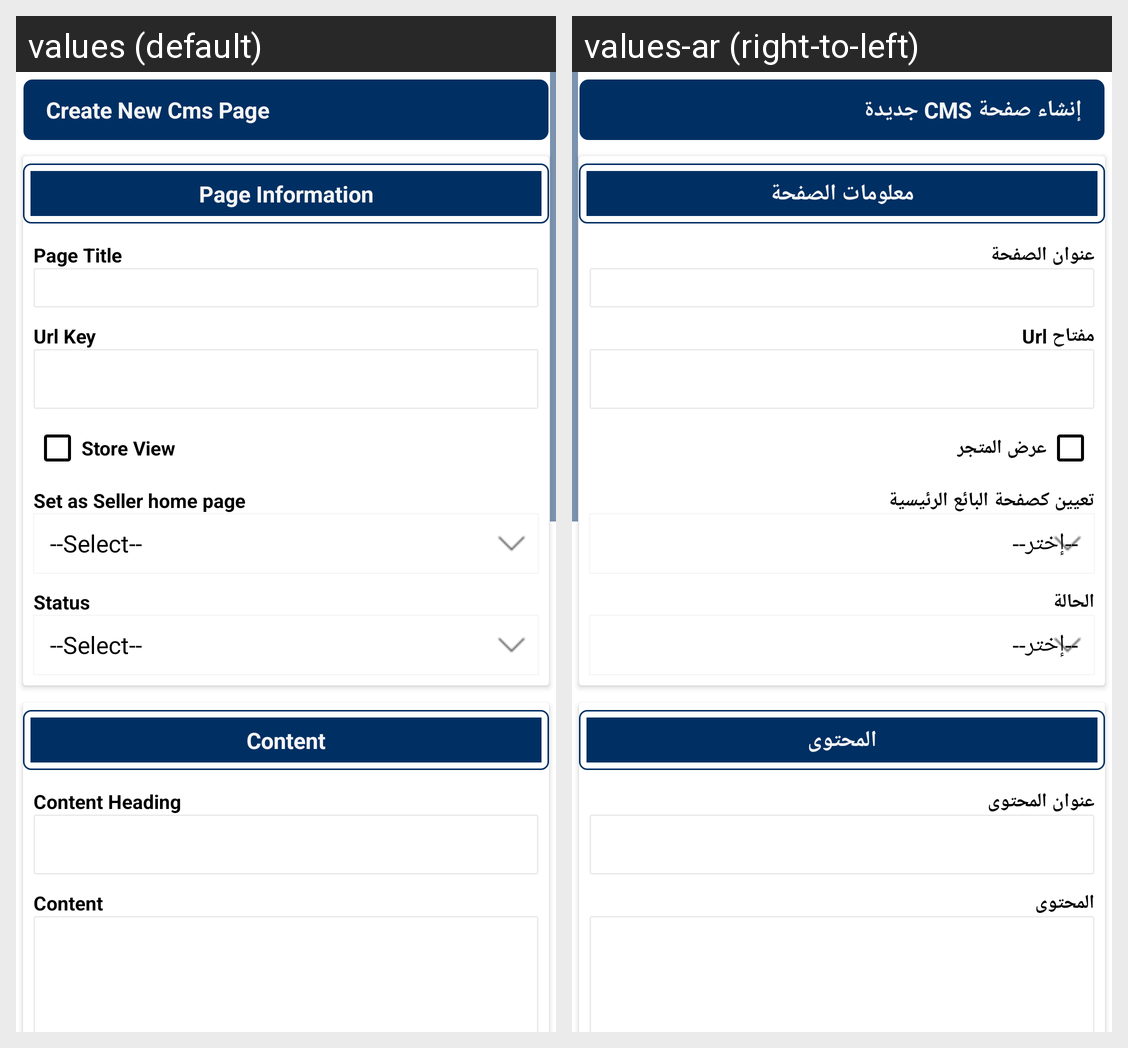

Here is an Android app screen in its default locale and in the app's own translations. Write out the translated-string differences for the strings that appear on this screen.
Android screen res/layout/ced_multivendor_newcms.xml rendered under 2 locales, left to right: values (default), values-ar (right-to-left). Device: Nexus 5 (rendered at 1080×1920; each locale shown at half size, 540×960, under a caption strip naming it); theme AppTheme.
Strings drawn on this screen, with the default value and each locale's value (text and hints the layout hard-codes, and strings that could not be matched under every locale, appear in the picture but are not listed):

newcmspage
  values: Create New Cms Page
  values-ar: إنشاء صفحة CMS جديدة

pageinfo
  values: Page Information
  values-ar: معلومات الصفحة

pagetitle
  values: Page Title
  values-ar: عنوان الصفحة

UrlKey
  values: Url Key
  values-ar: Url مفتاح

storeview
  values: Store View
  values-ar: عرض المتجر

setasvendorhome
  values: Set as Seller home page
  values-ar: تعيين كصفحة البائع الرئيسية

Status
  values: Status
  values-ar: الحالة

content
  values: Content
  values-ar: المحتوى

contentheading
  values: Content Heading
  values-ar: عنوان المحتوى
